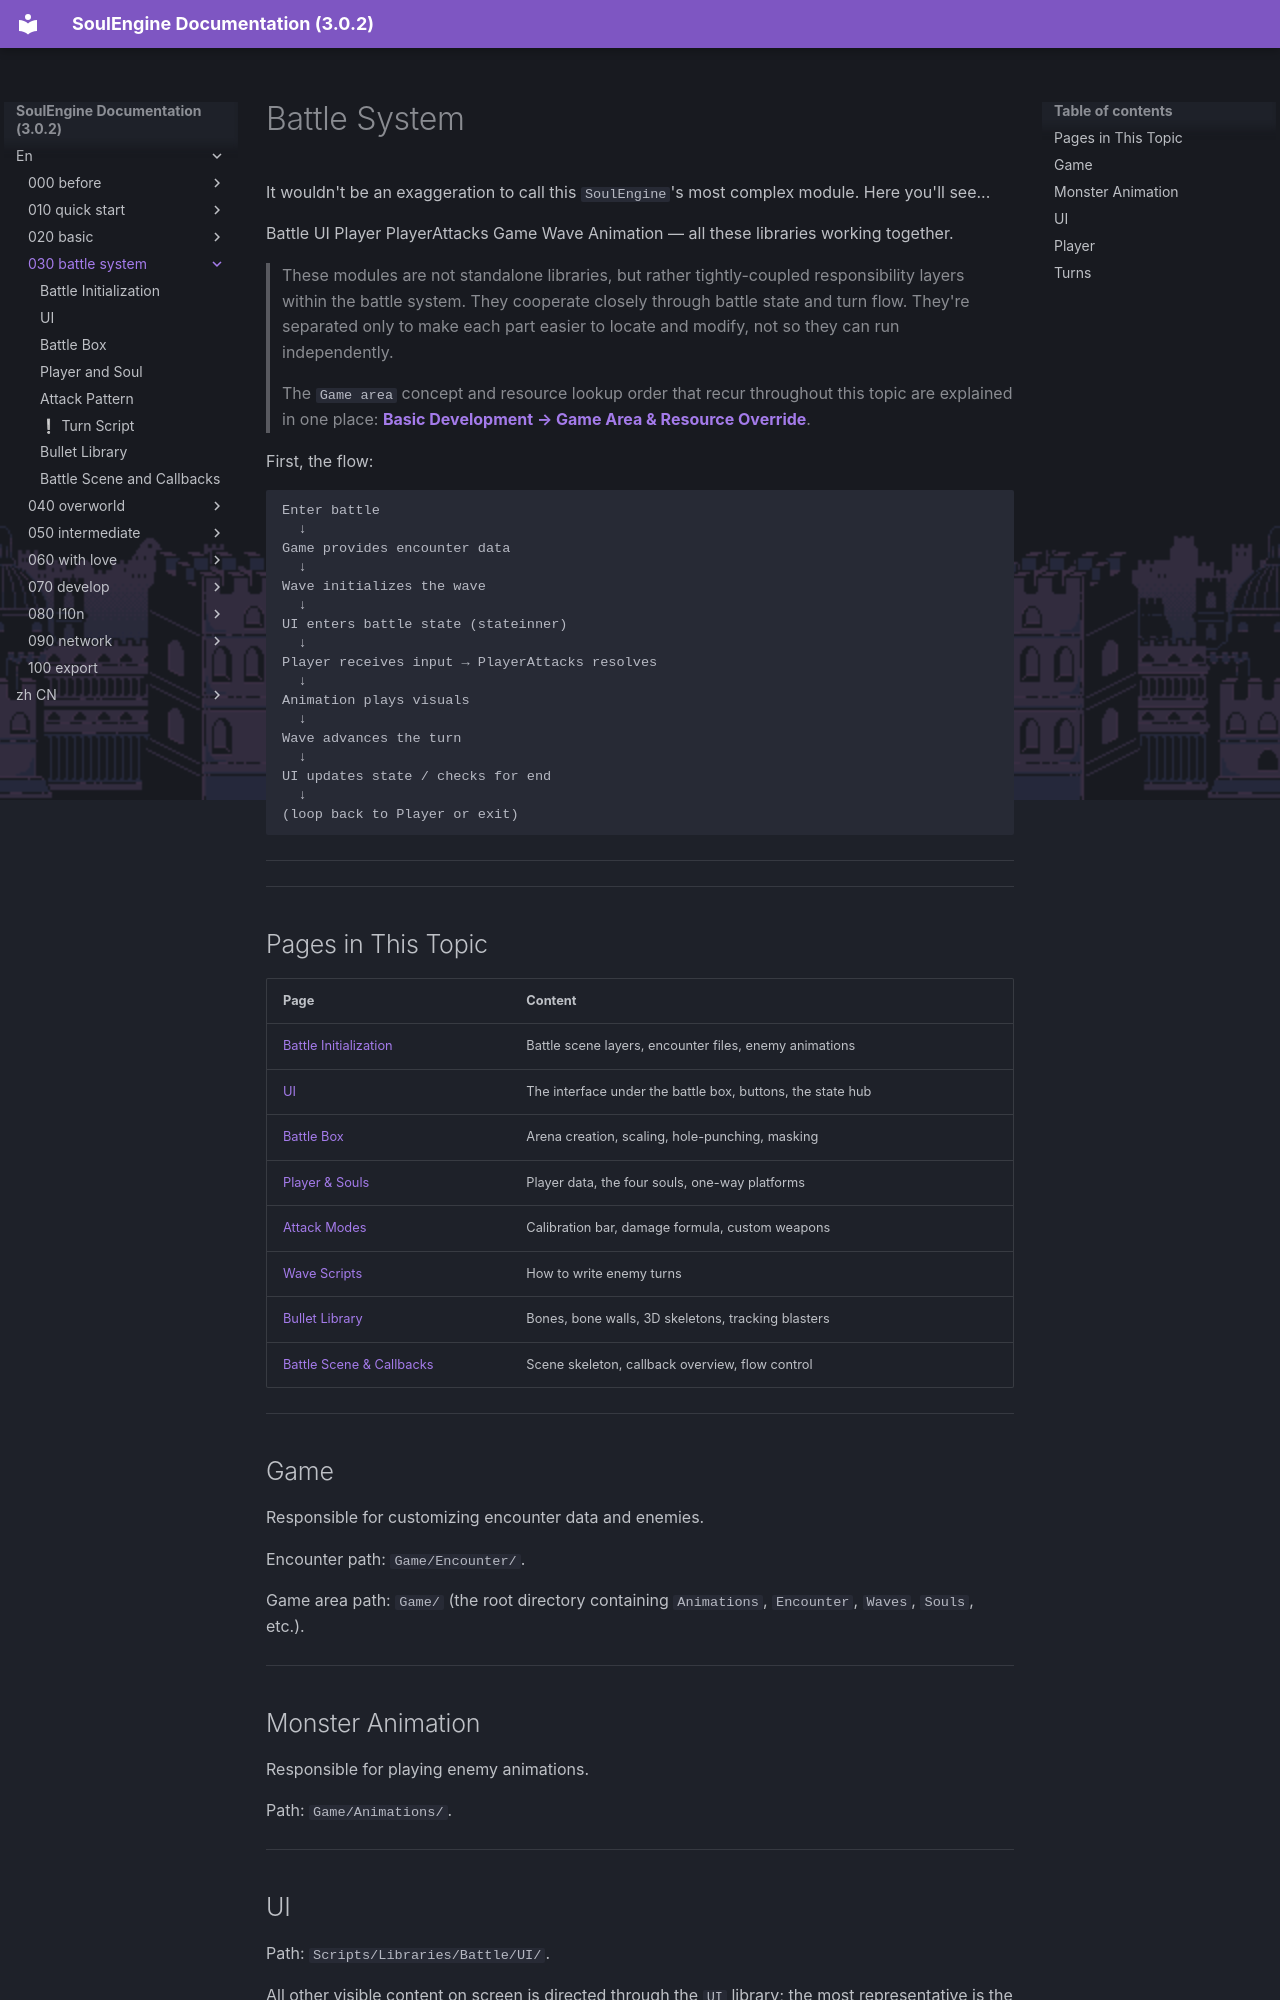

repository: AnskiyyRenew/SoulEngine-Documentation · page: en/030_battle_system/index.html · generator: mkdocs

---
title: Battle System
---

It wouldn't be an exaggeration to call this `SoulEngine`'s most complex module. Here you'll see...

Battle UI Player PlayerAttacks Game Wave Animation — all these libraries working together.

> These modules are not standalone libraries, but rather tightly-coupled responsibility layers within the battle system. They cooperate closely through battle state and turn flow. They're separated only to make each part easier to locate and modify, not so they can run independently.

> The `Game area` concept and resource lookup order that recur throughout this topic are explained in one place: **[Basic Development → Game Area & Resource Override](../020_basic/110_game_area.md)**.

First, the flow:
```
Enter battle
  ↓
Game provides encounter data
  ↓
Wave initializes the wave
  ↓
UI enters battle state (stateinner)
  ↓
Player receives input → PlayerAttacks resolves
  ↓
Animation plays visuals
  ↓
Wave advances the turn
  ↓
UI updates state / checks for end
  ↓
(loop back to Player or exit)
```

---

---

## Pages in This Topic

| Page | Content |
|---|---|
| [Battle Initialization](./000_init.md) | Battle scene layers, encounter files, enemy animations |
| [UI](./010_ui.md) | The interface under the battle box, buttons, the state hub |
| [Battle Box](./020_arena.md) | Arena creation, scaling, hole-punching, masking |
| [Player & Souls](./030_player.md) | Player data, the four souls, one-way platforms |
| [Attack Modes](./040_attack.md) | Calibration bar, damage formula, custom weapons |
| [Wave Scripts](./050_waves.md) | How to write enemy turns |
| [Bullet Library](./060_bullets.md) | Bones, bone walls, 3D skeletons, tracking blasters |
| [Battle Scene & Callbacks](./070_scene.md) | Scene skeleton, callback overview, flow control |

---

## Game

Responsible for customizing encounter data and enemies.

Encounter path: `Game/Encounter/`.

Game area path: `Game/` (the root directory containing `Animations`, `Encounter`, `Waves`, `Souls`, etc.).

---

## Monster Animation

Responsible for playing enemy animations.

Path: `Game/Animations/`.

---
